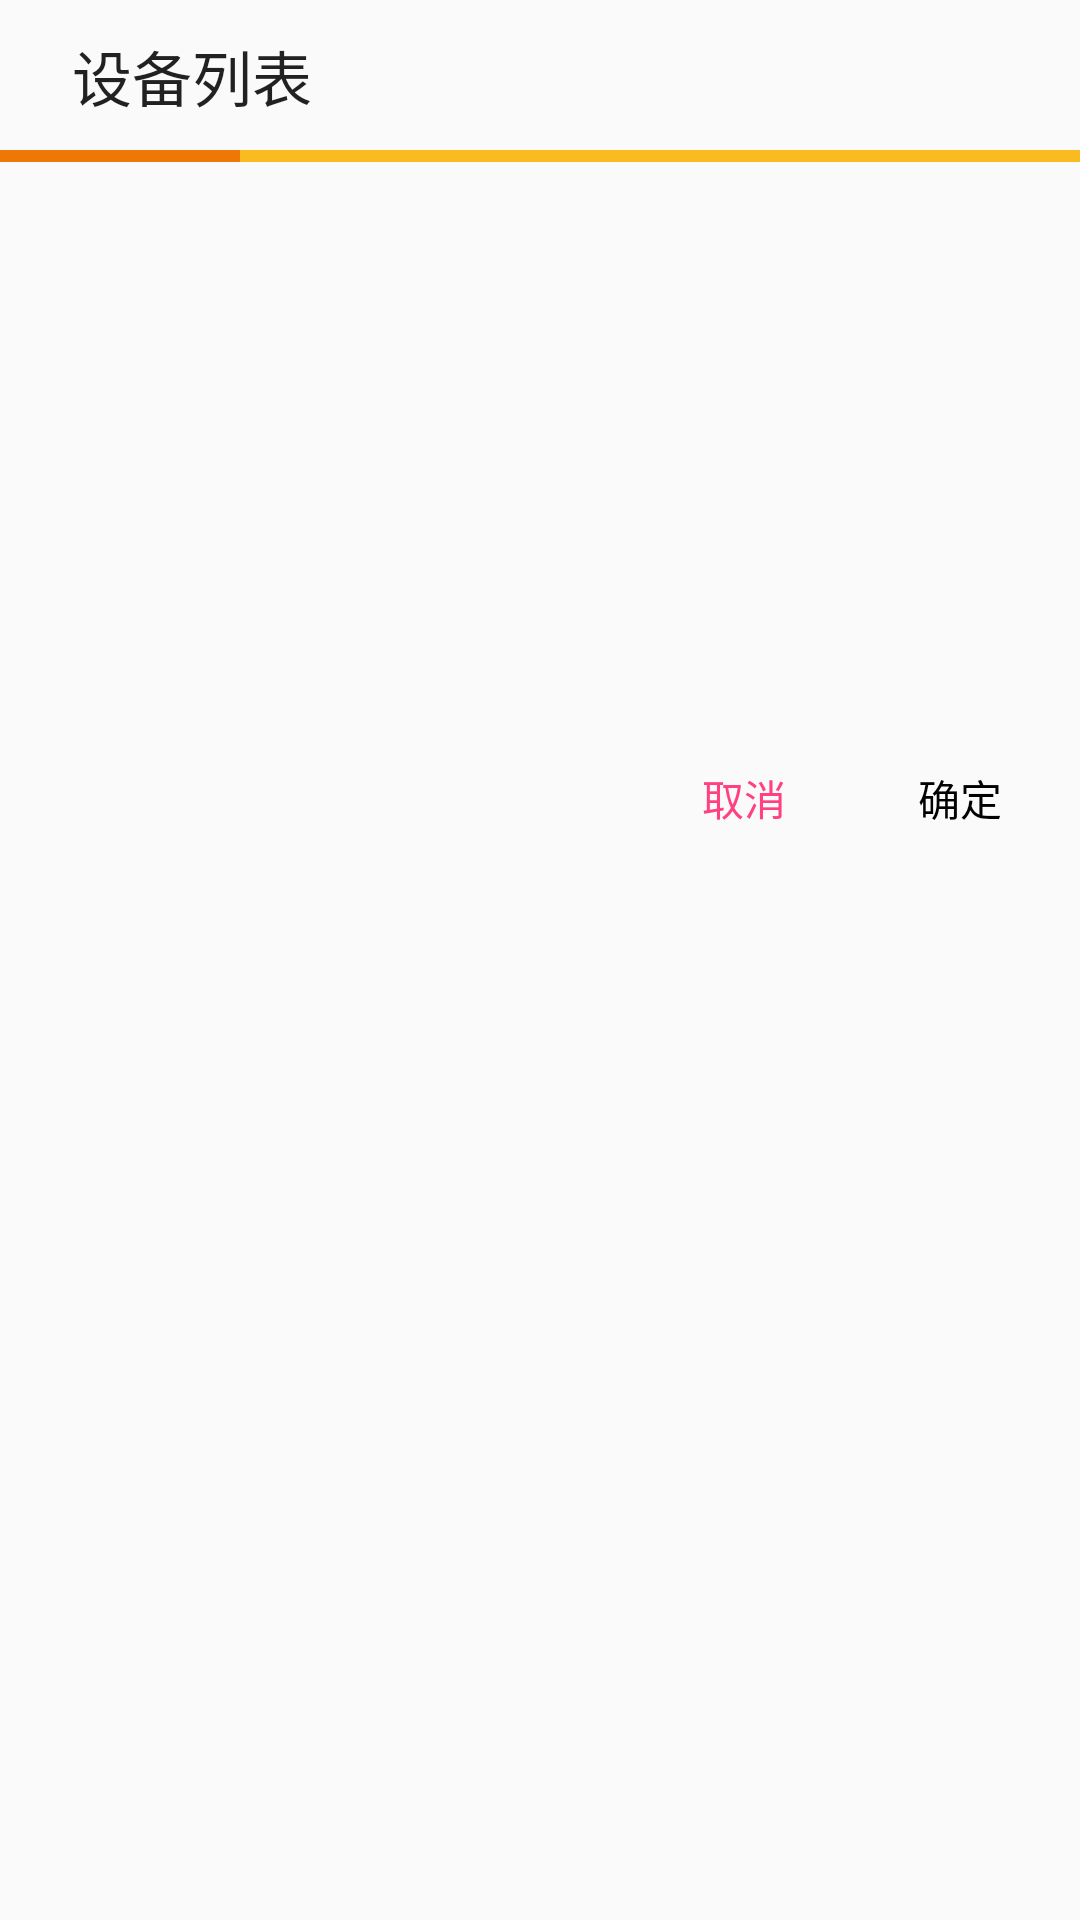

Android layout source for this screen:
<!-- AndroidManifest.xml: application theme AppTheme -->
<!-- res/layout/dialog_device.xml -->
<?xml version="1.0" encoding="utf-8"?>
<LinearLayout xmlns:android="http://schemas.android.com/apk/res/android"
    android:layout_width="match_parent"
    android:layout_height="match_parent"
    android:orientation="vertical">

    <TextView
        android:layout_width="match_parent"
        android:layout_height="50dp"
        android:gravity="bottom"
        android:paddingBottom="10dp"
        android:paddingEnd="@dimen/dialog_content_padding"
        android:paddingStart="@dimen/dialog_content_padding"
        android:text="@string/dialog_device_title"
        android:textAppearance="@style/TextAppearance.AppCompat.Title" />

    <FrameLayout
        android:id="@+id/progress_outer"
        android:layout_width="match_parent"
        android:layout_height="4dp"
        android:background="@color/colorPrimary">
        <View
            android:id="@+id/progress_inner"
            android:layout_width="80dp"
            android:layout_height="match_parent"
            android:background="@color/colorPrimaryDark" />
    </FrameLayout>

    <ListView
        android:id="@+id/list_devices"
        android:layout_width="match_parent"
        android:layout_height="@dimen/dialog_device_list_min_height"
        android:minHeight="@dimen/dialog_device_list_min_height" />

    <LinearLayout
        android:id="@+id/empty_list"
        android:layout_width="match_parent"
        android:layout_height="@dimen/dialog_device_list_min_height"
        android:gravity="center"
        android:orientation="vertical"
        android:visibility="gone">

        <TextView
            android:layout_width="wrap_content"
            android:layout_height="wrap_content"
            android:text="@string/dialog_device_searching" />

    </LinearLayout>

    <LinearLayout
        android:layout_width="match_parent"
        android:layout_height="wrap_content"
        android:padding="8dp"
        android:gravity="end"
        android:orientation="horizontal">

        <Button
            style="@style/Widget.AppCompat.Button.ButtonBar.AlertDialog"
            android:id="@+id/btn_negative"
            android:layout_marginEnd="8dp"
            android:layout_marginRight="8dp"
            android:layout_width="wrap_content"
            android:layout_height="wrap_content"
            android:text="@string/btn_negative" />

        <Button
            style="@style/Widget.AppCompat.Button.ButtonBar.AlertDialog"
            android:enabled="false"
            android:textColor="@color/dialog_btn_color"
            android:id="@+id/btn_positive"
            android:layout_width="wrap_content"
            android:layout_height="wrap_content"
            android:text="@string/btn_positive" />
    </LinearLayout>
</LinearLayout>
<!-- resources referenced by this layout -->
<resources>
  <color name="colorPrimary">#F9BB1F</color>
  <color name="colorPrimaryDark">#EE7806</color>
  <dimen name="dialog_content_padding">24dp</dimen>
  <dimen name="dialog_device_list_min_height">180dp</dimen>
  <string name="btn_negative">取消</string>
  <string name="btn_positive">确定</string>
  <string name="dialog_device_searching">正在搜索设备</string>
  <string name="dialog_device_title">设备列表</string>
  <style name="AppTheme" parent="Theme.AppCompat.Light.NoActionBar">
          <item name="colorPrimary">@color/colorPrimary</item>
          <item name="colorPrimaryDark">@color/colorPrimaryDark</item>
          <item name="colorAccent">@color/colorAccent</item>
      </style>
  <color name="colorAccent">#FF4081</color>
</resources>
